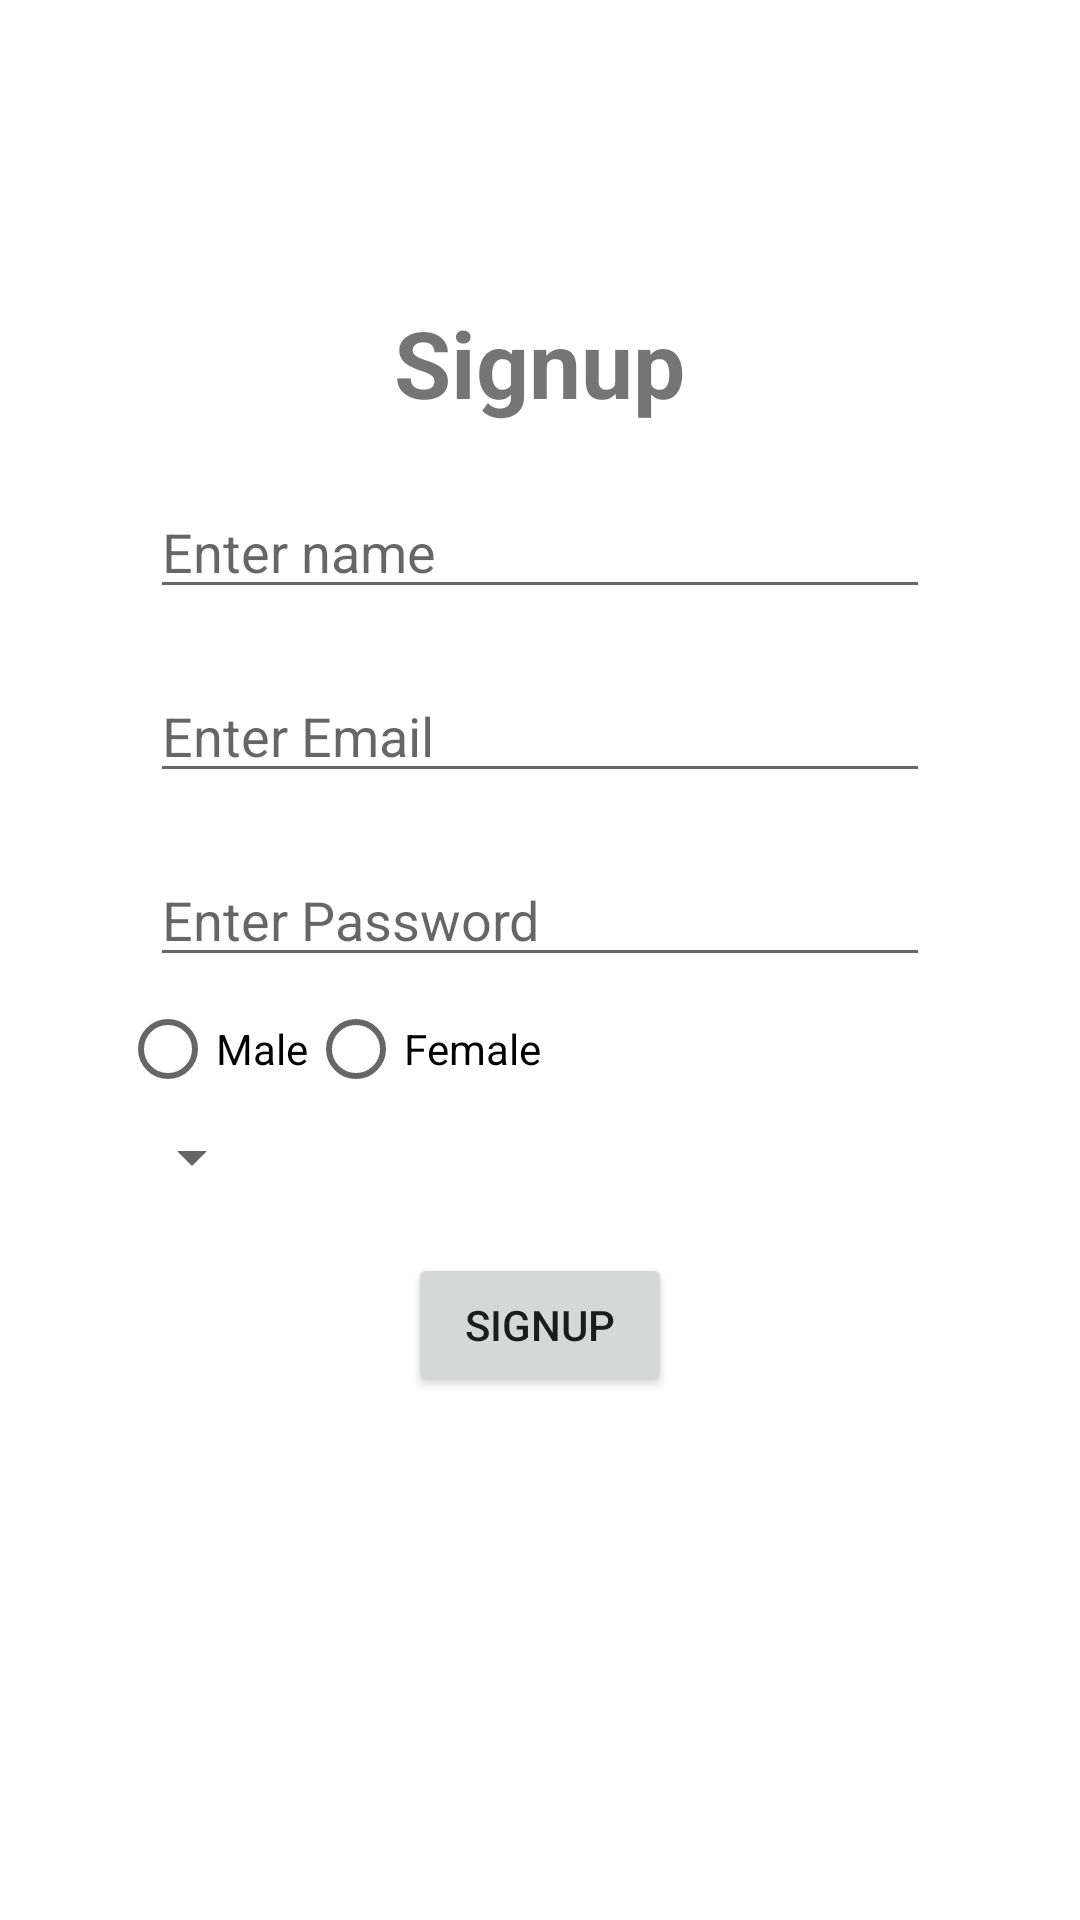

Layout XML and referenced resources for this Android screen:
<!-- AndroidManifest.xml: application theme Theme.AndroidClub25 -->
<!-- res/layout/activity_signup.xml -->
<?xml version="1.0" encoding="utf-8"?>
<RelativeLayout xmlns:android="http://schemas.android.com/apk/res/android"
    xmlns:app="http://schemas.android.com/apk/res-auto"
    xmlns:tools="http://schemas.android.com/tools"
    android:id="@+id/main"
    android:layout_width="match_parent"
    android:layout_height="match_parent"
    tools:context=".SignupActivity">

    <TextView
        android:layout_width="wrap_content"
        android:layout_height="wrap_content"
        android:id="@+id/tvSignupTitle"
        android:text="@string/signup"
        android:textSize="15pt"
        android:textStyle="bold"
        android:layout_centerHorizontal="true"
        android:layout_marginTop="100dp"
        />

    <EditText
        android:layout_width="match_parent"
        android:layout_height="wrap_content"
        android:id="@+id/edtSignupFirstName"
        android:layout_below="@+id/tvSignupTitle"
        android:layout_marginTop="20dp"
        android:layout_marginStart="50dp"
        android:layout_marginEnd="50dp"
        android:hint="Enter name"
        />

    <EditText
        android:layout_width="match_parent"
        android:layout_height="wrap_content"
        android:id="@+id/edtSignupEmail"
        android:layout_below="@+id/edtSignupFirstName"
        android:hint="Enter Email"
        android:layout_marginStart="50dp"
        android:layout_marginEnd="50dp"
        android:layout_marginTop="20dp"
        />

    <EditText
        android:layout_width="match_parent"
        android:layout_height="wrap_content"
        android:id="@+id/edtSignupPassword"
        android:inputType="textPassword"
        android:layout_below="@+id/edtSignupEmail"
        android:hint="Enter Password"
        android:layout_marginTop="20dp"
        android:layout_marginStart="50dp"
        android:layout_marginEnd="50dp"
        />


      <RadioGroup
          android:layout_width="wrap_content"
          android:layout_height="wrap_content"
          android:id="@+id/rgSignupGender"
            android:layout_below="@id/edtSignupPassword"
          android:layout_marginStart="40dp"
          android:orientation="horizontal"
          >
            <RadioButton
                android:layout_width="wrap_content"
                android:layout_height="wrap_content"
                android:id="@+id/rbtnSignupMale"
                android:text="@string/male"
                />
          <RadioButton
              android:layout_width="wrap_content"
              android:layout_height="wrap_content"
              android:id="@+id/rbtnSignupFeMale"
              android:text="@string/female"
              />

      </RadioGroup>


    <Spinner
        android:layout_width="wrap_content"
        android:layout_height="wrap_content"
        android:id="@+id/spinnerSignupCity"
        android:layout_below="@id/rgSignupGender"
        android:layout_marginStart="40dp"
        />

    <Button
        android:layout_width="wrap_content"
        android:layout_height="wrap_content"
        android:id="@+id/btnSignupSubmit"
        android:text="@string/signup"
        android:layout_below="@id/spinnerSignupCity"
        android:layout_centerHorizontal="true"
        android:layout_marginTop="20dp"
        />


</RelativeLayout>
<!-- resources referenced by this layout -->
<resources>
  <string name="female">Female</string>
  <string name="male">Male</string>
  <string name="signup">Signup</string>
  <style name="Theme.AndroidClub25" parent="Theme.MaterialComponents.DayNight.DarkActionBar">
          
          <item name="colorPrimary">@color/purple_500</item>
          <item name="colorPrimaryVariant">@color/purple_700</item>
          <item name="colorOnPrimary">@color/white</item>
          
          <item name="colorSecondary">@color/teal_200</item>
          <item name="colorSecondaryVariant">@color/teal_700</item>
          <item name="colorOnSecondary">@color/black</item>
          
          <item name="android:statusBarColor">?attr/colorPrimaryVariant</item>
          
      </style>
  <color name="purple_500">#FF6200EE</color>
  <color name="purple_700">#FF3700B3</color>
  <color name="white">#FFFFFFFF</color>
  <color name="teal_200">#FF03DAC5</color>
  <color name="teal_700">#FF018786</color>
  <color name="black">#FF000000</color>
</resources>
